Run: headless pygame with SDL's dummy video driver; simulated clock (each Clock.tick advances the game by its frame time, no real sleeping); random seed 0; keys injected as events and as key.get_pressed() state; no mouse input.
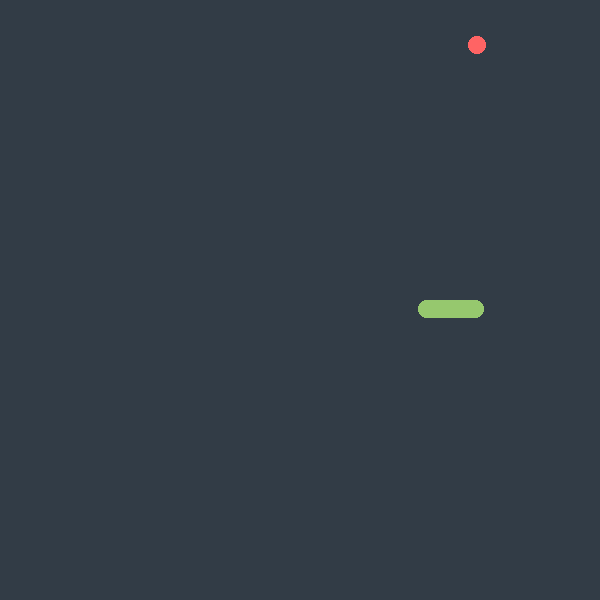
Frame 1 of 4 · flips 1–60 · no input
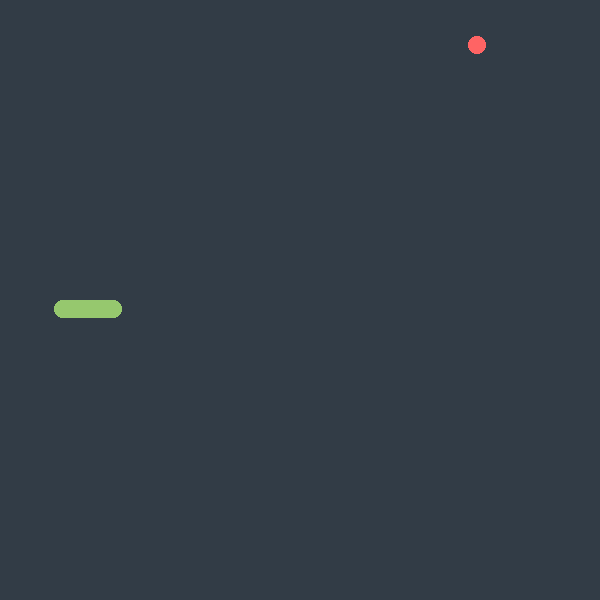
Frame 2 of 4 · flips 61–180 · tapped SPACE, RETURN · held RIGHT (→), D
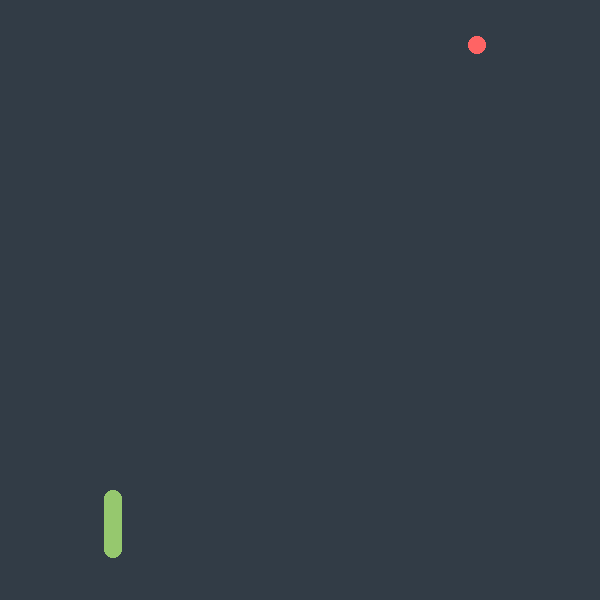
Frame 3 of 4 · flips 181–300 · held DOWN (↓), S
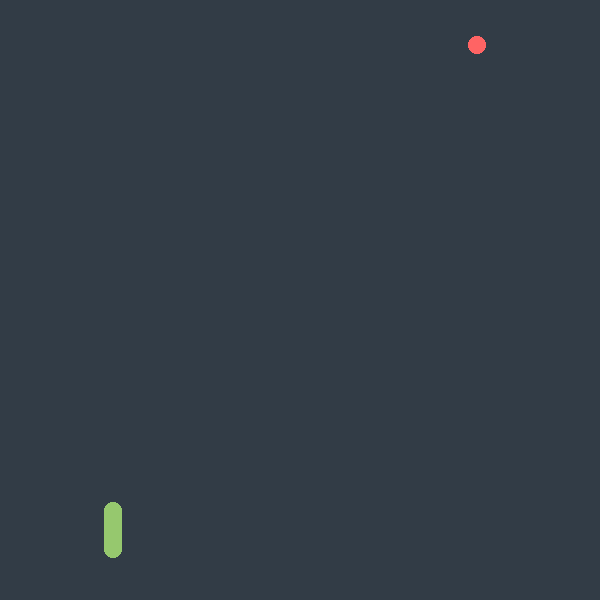
Frame 4 of 4 · flips 301–420 · held LEFT (←), A, UP (↑), W

The pygame program that drew these frames:

# This is a Simple Snake Game made by Benjibyte for a teaching excersize. No AI generation is used. All code is written
# hand or using PyCharm's autocomplete. AI was, however, used as a tutor in a few minor instances for researching
# different methods and procedures in python and pygame-ce's documentation for learning purposes.
# July 2nd, 2026
import pygame
import random
red = (255, 100, 100)
green = (150, 200, 110)
black = (50,60,70)
score = 0
pygame.init()
screen = pygame.display.set_mode((600, 600))
pygame.display.set_caption("Snake")
clock = pygame.time.Clock()
running = True
keys = pygame.key.get_pressed()
# Screen
screen.fill(black) # Background color
# Snake
width = 18
step = 2
growth = 16
snake_length = 24 # initial length of snake
x = 300 # the positions of the snake's head
y = 300
snake_direction = "right"
snake = []
for i in range(snake_length):
    collision_box = pygame.Rect(x, y, width, width)
    snake.append([x, y, collision_box])
    x += step
def add_node(snake_list, direction, step_int, width):
    snake_head = snake_list[-1]
    old_x = snake_head[0]
    old_y = snake_head[1]
    new_x = 0
    new_y = 0
    if direction == "left":
        new_x = old_x - step_int
        new_y = old_y
    elif direction == "right":
        new_x = old_x + step_int
        new_y = old_y
    elif direction == "up":
        new_x = old_x
        new_y = old_y - step_int # Remember! going down is up in pygame
    elif direction == "down":
        new_x = old_x
        new_y = old_y + step_int
    # Get pygame.Rect Collision box
    new_collision = pygame.Rect(new_x, new_y, width, width)
    return [new_x, new_y, new_collision]
def draw(screen, snake, width):
    for node in snake:
        pygame.draw.rect(screen, green, (node[0], node[1], width, width), border_radius=8)
def remove_node(snake, length=snake_length):
    if len(snake) > length:
        snake.pop(0)
def detect(thing_to_detect, snake_list, direction, snake_width):
    snake_head = snake_list[-1]
    # Using Pygame's built in Rect() hitboxes functions
    sensor = pygame.Rect(snake_head[0], snake_head[1], snake_width, snake_width)
    if direction == "left":
        sensor.x -= snake_width
    elif direction == "right":
        sensor.x += snake_width
    elif direction == "up":
        sensor.y -= snake_width
    elif direction == "down":
        sensor.y += snake_width
    return sensor.colliderect(thing_to_detect)
def die(snake_list, snake_width):
    global running
    snake_head = snake_list[-1]
    body_length = len(snake_list) - snake_width - 1
    snake_body = snake_list[:body_length]
    snake_skull = snake_head[2]
    for node in snake_body:
        if node[2].colliderect(snake_skull):
            print(snake_body.index(node))
            running = False
def increase_growth(score): # Make the snake grow more the more food it eats
    global growth
    if score > 10:
        growth += step

# Fruit Variables
fruits = []
max_fruits = 1
# Fruit functions
def get_fruit_pos(fruit_width, snake, screen_w=600, screen_h=600):
    # Gets random position outside of Snake bounding box to spawn a fruit
    while True: # Keep pickng a new position until we find one that isn't on the snake's body
        screen_w_limit = screen_w - fruit_width
        screen_h_limit = screen_h - fruit_width
        fruit_x = random.randrange(0, screen_w_limit, fruit_width + fruit_width)
        fruit_y = random.randrange(0, screen_h_limit, fruit_width + fruit_width)
        # Make a pygame RECT for a collision box
        fruit_rect = pygame.Rect(fruit_x, fruit_y, fruit_width, fruit_width)
        fruit = [fruit_x, fruit_y, fruit_rect]
        fruit_on_snake = False
        for node in snake:
            if fruit_rect.colliderect(node[2]):
                fruit_on_snake = True
                # Skip spawning a fruit in the frame that this function was called in
        if fruit_on_snake == False:
            return fruit
def draw_fruit(screen, fruit_list, width):
    for fruit in fruit_list:
        fruit_pos = fruit
        pygame.draw.rect(screen, red, (fruit_pos[0], fruit_pos[1], width, width), border_radius=8)
# Warp Wall
def check_warp(snake_list, direction, snake_width, screen_w, screen_h):
    snake_head = snake_list[-1]
    if direction == "left" and snake_head[0] < 0:
        new_x = screen_w
        new_y = snake_head[1]
        collision_box = pygame.Rect(new_x, new_y, snake_width, snake_width)
        snake_list.append([new_x, new_y, collision_box])
    elif direction == "right" and snake_head[0] > screen_w:
        new_x = 0 # If width of the snake is 10, then place the new snake node the width of that snake node away...
        # ... from the opposite screen edge
        new_y = snake_head[1]
        collision_box = pygame.Rect(new_x, new_y, snake_width, snake_width)
        snake_list.append([new_x, new_y, collision_box])
    elif direction == "up" and snake_head[1] < 0:
        new_x = snake_head[0]
        new_y = screen_h
        collision_box = pygame.Rect(new_x, new_y, snake_width, snake_width)
        snake_list.append([new_x, new_y, collision_box])
    elif direction == "down" and snake_head[1] > screen_h: # If the snake is going down and is ...
        # ...almost touching the bottom edge
        new_x = snake_head[0]
        new_y = 0
        collision_box = pygame.Rect(new_x, new_y, snake_width, snake_width)
        snake_list.append([new_x, new_y, collision_box])
    return snake_list

while running:
    for event in pygame.event.get():
        if event.type == pygame.QUIT:
            running = False
            break
        if event.type == pygame.KEYDOWN:
            if event.key == pygame.K_LEFT and snake_direction != "right":
                snake_direction = "left"
            elif event.key == pygame.K_RIGHT and snake_direction != "left":
                snake_direction = "right"
            elif event.key == pygame.K_UP and snake_direction != "down":
                snake_direction = "up"
            elif event.key == pygame.K_DOWN and snake_direction != "up":
                snake_direction = "down"
    screen.fill(black)
    # Snake Code
    new_head = add_node(snake, snake_direction, step, width)
    snake.append(new_head)
    draw(screen, snake, width)
    remove_node(snake, snake_length)
    die(snake, width)
    # Check for Snake Collisions
    # Chance to spawn a fruit every frame
    chance = random.randint(0,100)
    if chance >= 90 and (len(fruits) < max_fruits):
        new_fruit = get_fruit_pos(width, snake)
        fruits.append(new_fruit)
    if len(fruits) > 0:
        draw_fruit(screen, fruits, width)
        # Detect for snake eating food, and if so--increase the max_snake_length by snake_width and score by 1.
        for each_fruit in fruits:
            fruit_collision = each_fruit[2]
            fruit_in_front = detect(fruit_collision, snake, snake_direction, width) # Detect if each_fruit's position in front
            if fruit_in_front:
                snake_length += growth
                score += 1
                fruits.remove(each_fruit)
                increase_growth(score)
                print(score)
    # If the snake bumps a wall
    check_warp(snake, snake_direction, width, 600, 600)
    # Game Frame Settings...
    pygame.display.flip()
    clock.tick(60)
pygame.quit()
